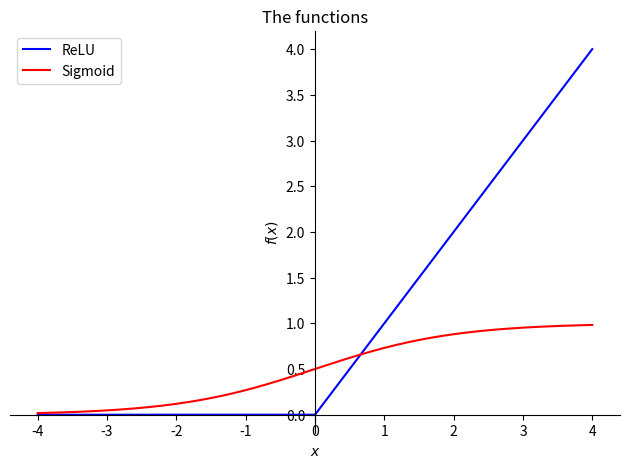
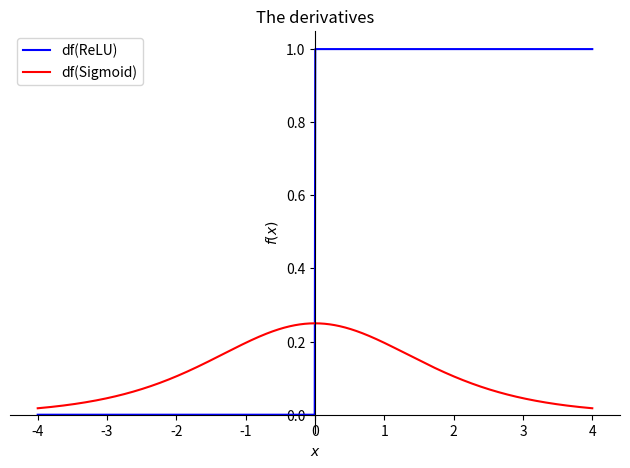

Source code (Python) for these figures, in order:
# -*- coding: utf-8 -*-
"""
Created on Mon Aug  8 01:27:43 2022

@author: Chakron.D
"""

#%% Importing the libraries
import numpy as np
import matplotlib.pyplot as plt
import pandas as pd
import math
import time
import random
import os

# symbolic math in Python
import sympy as sym
import sympy.plotting.plot as symplot

cd = os.getcwd()
# os.chdir(cd) # set the working directory

# Settings
np.set_printoptions(precision=4)

#%% relu and sigmoid

x = sym.symbols('x')

# symbolic functions
relu = sym.Max(0,x)
sigmoid = 1 / (1+sym.exp(-x))

# graph functions
p = symplot(relu,(x,-4,4),label='ReLU',show=False,line_color='blue')
p.extend( symplot(sigmoid,(x,-4,4),label='Sigmoid',show=False,line_color='red') )
p.legend = True
p.title = 'The functions'
p.show()

# graph derivatives of funcitons
p = symplot(sym.diff(relu),(x,-4,4),label='df(ReLU)',show=False,line_color='blue')
p.extend( symplot(sym.diff(sigmoid),(x,-4,4),label='df(Sigmoid)',show=False,line_color='red') )
p.legend = True
p.title = 'The derivatives'
p.show()
